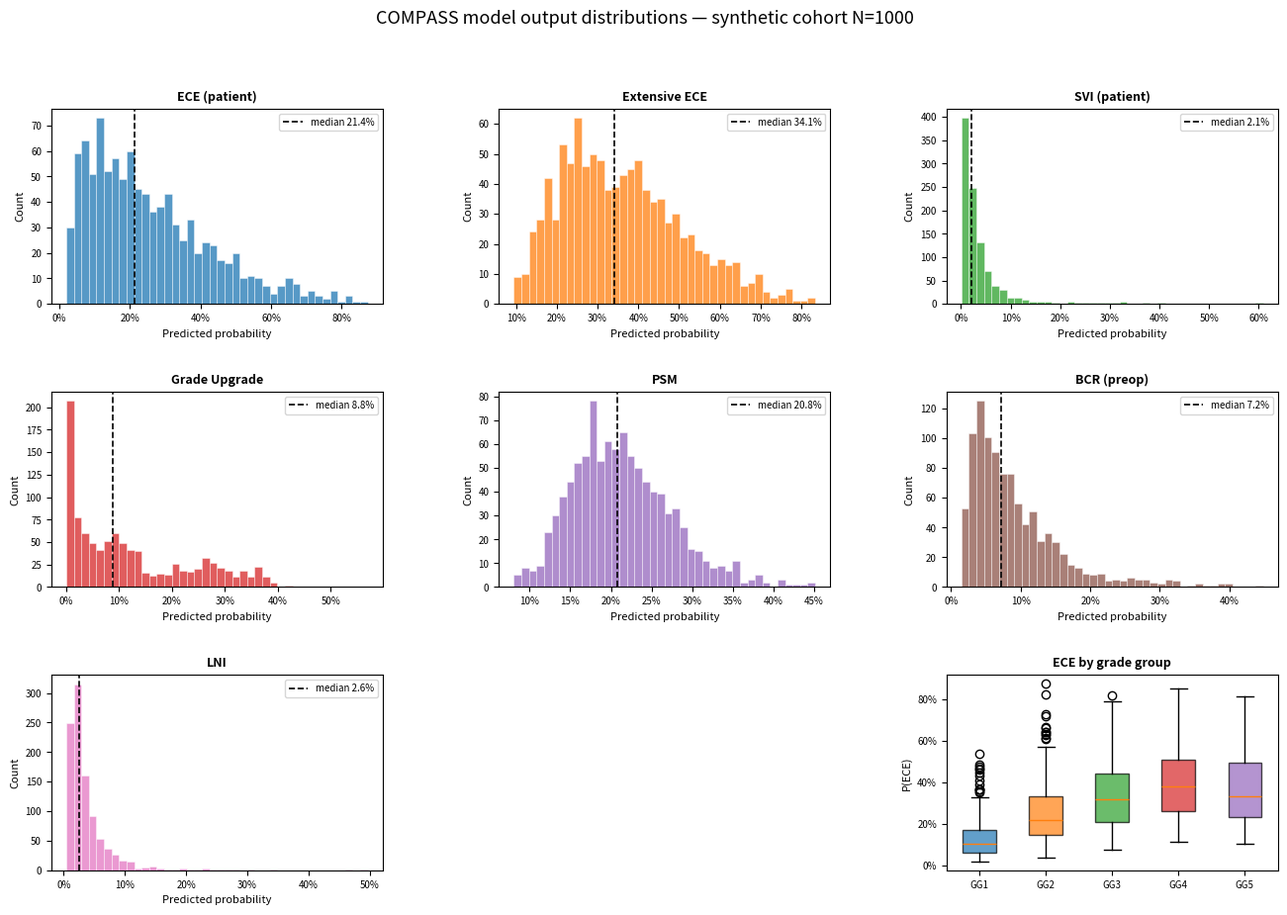

Write the Python code that produced this figure. (Note: this script raises an exception after producing the figure.)
"""
COMPASS model simulation script.
Mirrors the exact TypeScript model math from src/lib/models/ using the
same coefficients, means, and scales from weights.ts.

Since you don't have real patient data this generates a synthetic cohort
with realistic clinical distributions (based on published RARP literature)
and runs every COMPASS model on it.

Usage:
    pip install numpy pandas matplotlib scipy
    python models/simulate_compass.py

Outputs:
    - Console: per-model statistics and feature contribution table
    - Plots:   probability distributions and risk stratification (if matplotlib available)
"""

import math
import numpy as np
import pandas as pd

try:
    import matplotlib.pyplot as plt
    import matplotlib.gridspec as gridspec
    HAS_PLOT = True
except ImportError:
    HAS_PLOT = False
    print("matplotlib not installed — skipping plots. pip install matplotlib to enable.\n")

np.random.seed(42)
N = 1000  # synthetic cohort size

# ---------------------------------------------------------------------------
# Exact model math (mirrors src/lib/utils/math.ts + linearPredict in model files)
# ---------------------------------------------------------------------------

def sigmoid(x):
    return 1.0 / (1.0 + math.exp(-x))

def sigmoid_arr(x):
    return 1.0 / (1.0 + np.exp(-x))

def log_psad(psa, vol):
    psad = np.where((psa > 0) & (vol > 0), psa / vol, 0.17)
    return np.log(psad + 0.01)

def normalize_max_core_pct(mc):
    return np.where((mc > 0) & (mc <= 1), mc * 100, mc)

def linear_predict(intercept, features, vals_dict):
    """
    features: list of dicts with keys name/coeff/mean/scale
    vals_dict: {feature_name: array}
    Returns logit array.
    """
    L = np.full(N, float(intercept))
    for f in features:
        v = vals_dict.get(f["name"])
        if v is None:
            continue
        sk = f["scale"]
        if sk > 0:
            L += f["coeff"] * ((v - f["mean"]) / sk)
    return L

def feature_contributions(intercept, features, vals_dict):
    """Return per-feature mean absolute contribution for a single patient or array."""
    rows = []
    for f in features:
        v = vals_dict.get(f["name"])
        if v is None:
            continue
        sk = f["scale"]
        if sk > 0:
            contrib = f["coeff"] * ((v - f["mean"]) / sk)
            rows.append({
                "feature": f["name"],
                "coeff": f["coeff"],
                "mean_value": float(np.mean(v)),
                "mean_contribution": float(np.mean(contrib)),
                "abs_contribution": float(np.mean(np.abs(contrib))),
            })
    return sorted(rows, key=lambda r: abs(r["coeff"]), reverse=True)

# ---------------------------------------------------------------------------
# Weights — exact copy of src/lib/models/weights.ts
# ---------------------------------------------------------------------------

ECE_PATIENT = {
    "intercept": -0.7423,
    "features": [
        {"name": "log_psad",           "coeff": 0.3285, "mean": -1.6174, "scale": 0.7068},
        {"name": "grade_group_2",      "coeff": 0.4091, "mean":  0.3970, "scale": 0.4893},
        {"name": "grade_group_3",      "coeff": 0.4912, "mean":  0.2603, "scale": 0.4388},
        {"name": "grade_group_4_5",    "coeff": 0.5948, "mean":  0.2389, "scale": 0.4264},
        {"name": "max_core_pct",       "coeff": 0.2019, "mean": 51.1131, "scale": 32.2602},
        {"name": "pirads",             "coeff": 0.3922, "mean":  4.0824, "scale":  0.8493},
        {"name": "mri_epe",            "coeff": 0.1399, "mean":  0.1499, "scale":  0.3570},
        {"name": "mri_svi",            "coeff": 0.2352, "mean":  0.0428, "scale":  0.2025},
        {"name": "mus_ece",            "coeff": 0.0435, "mean":  0.1071, "scale":  0.3092},
        {"name": "psma_epe",           "coeff": 0.0062, "mean":  0.0264, "scale":  0.1602},
        {"name": "ece_concordance",    "coeff": 0.0400, "mean":  0.2834, "scale":  0.5672},
        {"name": "decipher_imputed",   "coeff": 0.2133, "mean":  0.6446, "scale":  0.1175},
        {"name": "decipher_available", "coeff": 0.4180, "mean":  0.2372, "scale":  0.4254},
    ],
}

EXTENSIVE_ECE = {
    "intercept": -0.1975,
    "features": [
        {"name": "log_psad",      "coeff":  0.3742, "mean": -1.3727, "scale":  0.7027},
        {"name": "grade_group",   "coeff":  0.0940, "mean":  3.0220, "scale":  1.1124},
        {"name": "max_core_pct",  "coeff":  0.1132, "mean": 66.4566, "scale": 27.6234},
        {"name": "pos_cores",     "coeff":  0.0391, "mean":  7.2467, "scale":  4.9687},
        {"name": "linear_extent", "coeff": -0.3013, "mean": 14.1211, "scale": 14.6296},
        {"name": "bilateral",     "coeff":  0.2486, "mean":  0.2775, "scale":  0.4478},
        {"name": "pirads",        "coeff":  0.0412, "mean":  4.3128, "scale":  1.0213},
        {"name": "mri_epe",       "coeff": -0.0677, "mean":  0.2379, "scale":  0.4258},
        {"name": "mri_svi",       "coeff":  0.2421, "mean":  0.1013, "scale":  0.3018},
        {"name": "mus_ece",       "coeff":  0.3411, "mean":  0.1806, "scale":  0.3847},
    ],
}

SVI_PATIENT = {
    "intercept": -3.189665,
    "features": [
        {"name": "log_psad",           "coeff": 0.3139, "mean": -1.6174, "scale": 0.7068},
        {"name": "grade_group_2",      "coeff": 0.7981, "mean":  0.3970, "scale": 0.4893},
        {"name": "grade_group_3",      "coeff": 0.7700, "mean":  0.2603, "scale": 0.4388},
        {"name": "grade_group_4_5",    "coeff": 0.9954, "mean":  0.2389, "scale": 0.4264},
        {"name": "max_core_pct",       "coeff": 0.3156, "mean": 51.1131, "scale": 32.2602},
        {"name": "pirads",             "coeff": 0.2892, "mean":  4.0824, "scale":  0.8493},
        {"name": "mri_epe",            "coeff": 0.0614, "mean":  0.1499, "scale":  0.3570},
        {"name": "mri_svi",            "coeff": 0.4573, "mean":  0.0428, "scale":  0.2025},
        {"name": "mus_ece",            "coeff": 0.0924, "mean":  0.1071, "scale":  0.3092},
        {"name": "psma_epe",           "coeff": 0.0492, "mean":  0.0264, "scale":  0.1602},
        {"name": "decipher_imputed",   "coeff": 0.2707, "mean":  0.6446, "scale":  0.1175},
        {"name": "decipher_available", "coeff": 0.3033, "mean":  0.2372, "scale":  0.4254},
        {"name": "positive_cores",     "coeff": 0.0324, "mean":  6.1908, "scale":  4.2325},
    ],
}

UPGRADE = {
    "intercept": -3.2302,
    "features": [
        {"name": "psad",           "coeff":  0.1976, "mean":  0.3149, "scale":  1.7167},
        {"name": "grade_group",    "coeff": -1.4920, "mean":  2.7446, "scale":  1.1419},
        {"name": "positive_cores", "coeff": -0.1070, "mean":  6.1862, "scale":  4.2345},
        {"name": "max_core_pct",   "coeff": -0.0032, "mean": 15.5193, "scale": 27.8063},
        {"name": "linear_mm",      "coeff":  0.0151, "mean":  8.5496, "scale": 11.6250},
        {"name": "pct45",          "coeff":  0.0272, "mean":  0.2437, "scale":  0.3310},
        {"name": "cribriform_bx",  "coeff":  0.0418, "mean":  0.0132, "scale":  0.1140},
        {"name": "pni_bx",         "coeff": -0.0814, "mean":  0.0362, "scale":  0.1869},
        {"name": "bilateral",      "coeff":  0.0223, "mean":  0.4679, "scale":  0.4990},
        {"name": "pirads",         "coeff":  0.2587, "mean":  4.0791, "scale":  0.8516},
        {"name": "mri_svi",        "coeff":  0.1484, "mean":  0.0428, "scale":  0.2025},
        {"name": "mus_ece",        "coeff": -0.2267, "mean":  0.1087, "scale":  0.3113},
        {"name": "suv",            "coeff":  0.0272, "mean": 16.6291, "scale": 36.1101},
        {"name": "psma_epe",       "coeff":  0.0504, "mean":  0.0264, "scale":  0.1602},
    ],
}

PSM = {
    "intercept": -1.2510,
    "features": [
        {"name": "log_psad",        "coeff":  0.2844, "mean": -1.6137, "scale": 0.7090},
        {"name": "grade_group_2",   "coeff":  0.1812, "mean":  0.3980, "scale": 0.4895},
        {"name": "grade_group_3",   "coeff":  0.1188, "mean":  0.2566, "scale": 0.4367},
        {"name": "grade_group_4_5", "coeff":  0.0400, "mean":  0.2418, "scale": 0.4282},
        {"name": "max_core_pct",    "coeff":  0.0109, "mean": 50.7988, "scale": 32.3931},
        {"name": "positive_cores",  "coeff":  0.0521, "mean":  6.1908, "scale":  4.2325},
        {"name": "pirads",          "coeff":  0.0099, "mean":  4.0773, "scale":  0.8520},
        {"name": "mri_epe",         "coeff": -0.0287, "mean":  0.1497, "scale":  0.3567},
        {"name": "mri_svi",         "coeff":  0.0542, "mean":  0.0428, "scale":  0.2023},
        {"name": "bilateral",       "coeff":  0.1002, "mean":  0.4671, "scale":  0.4989},
    ],
}

BCR_PREOP = {
    "intercept": -2.182256,
    "features": [
        {"name": "log_psad",           "coeff": 0.2346, "mean": -1.7865, "scale": 0.7740},
        {"name": "grade_group_2",      "coeff": 0.2256, "mean":  0.4328, "scale": 0.4955},
        {"name": "grade_group_3",      "coeff": 0.3019, "mean":  0.2451, "scale": 0.4302},
        {"name": "grade_group_4_5",    "coeff": 0.4495, "mean":  0.2171, "scale": 0.4123},
        {"name": "positive_cores",     "coeff": 0.0341, "mean":  6.3653, "scale": 3.7894},
        {"name": "pirads",             "coeff": 0.1757, "mean":  4.1834, "scale": 0.6965},
        {"name": "mri_svi",            "coeff": 0.1222, "mean":  0.0447, "scale": 0.2065},
        {"name": "ece_concordance",    "coeff": 0.0843, "mean":  0.1463, "scale": 0.3868},
        {"name": "decipher_imputed",   "coeff": 0.2157, "mean":  0.5528, "scale": 0.1681},
        {"name": "decipher_available", "coeff": 0.4597, "mean":  0.4185, "scale": 0.4933},
    ],
}

LNI_PLND = {
    "intercept": -3.2892,
    "features": [
        {"name": "log_psad",    "coeff": 0.5623, "mean": -1.6174, "scale": 0.7068},
        {"name": "gg_high",     "coeff": 0.4162, "mean":  0.2800, "scale": 0.4500},
        {"name": "pos_cores",   "coeff": 0.1260, "mean":  5.3000, "scale": 4.2000},
        {"name": "psma_ln_pos", "coeff": 0.5437, "mean":  0.1500, "scale": 0.3600},
    ],
}

# ---------------------------------------------------------------------------
# Synthetic cohort generation
# Distributions calibrated to published RARP series
# (Sjoberg et al. BJU Int 2018, Gandaglia et al. Eur Urol 2021)
# ---------------------------------------------------------------------------

def generate_cohort(n=N):
    rng = np.random.default_rng(42)

    # Grade group — multinomial: GG1 30%, GG2 35%, GG3 15%, GG4 12%, GG5 8%
    gg = rng.choice([1, 2, 3, 4, 5], size=n, p=[0.30, 0.35, 0.15, 0.12, 0.08])

    # PSA (ng/mL) — log-normal, median ~8
    psa = np.exp(rng.normal(2.1, 0.6, n))
    psa = np.clip(psa, 0.5, 100.0)

    # Prostate volume (mL) — log-normal, median ~45
    vol = np.exp(rng.normal(3.8, 0.5, n))
    vol = np.clip(vol, 10.0, 200.0)

    # Positive cores (1–12)
    cores = rng.integers(1, 13, size=n)

    # Max core % positive (5–100%)
    max_core_pct = rng.uniform(5, 100, n)

    # Linear extent of cancer (mm)
    linear_mm = rng.uniform(2, 40, n)

    # PI-RADS (2–5)
    pirads = rng.choice([2, 3, 4, 5], size=n, p=[0.10, 0.20, 0.40, 0.30])

    # Binary imaging flags — correlated with grade/PSA
    high_risk = ((gg >= 3) | (psa > 15)).astype(float)
    mri_epe  = (rng.random(n) < 0.10 + 0.15 * high_risk).astype(float)
    mri_svi  = (rng.random(n) < 0.03 + 0.08 * high_risk).astype(float)
    mus_ece  = (rng.random(n) < 0.08 + 0.12 * high_risk).astype(float)
    psma_epe = (rng.random(n) < 0.04 + 0.08 * high_risk).astype(float)
    psma_ln  = (rng.random(n) < 0.02 + 0.07 * high_risk).astype(float)
    bilateral = (rng.random(n) < 0.35 + 0.15 * high_risk).astype(float)

    # Decipher score (0–1) — only available for ~25% of cohort
    dec_avail = (rng.random(n) < 0.25).astype(float)
    dec_score = np.clip(rng.normal(0.45, 0.20, n), 0, 1)
    dec_imp   = np.where(dec_avail, dec_score, 0.521)  # mean-imputed when missing

    # PSMA SUV (0 = not done)
    psma_done = (rng.random(n) < 0.15).astype(float)
    suv = np.where(psma_done, np.clip(rng.normal(8, 4, n), 0, 40), 0.0)

    # Upgrade-specific features
    psad  = psa / vol
    pct45 = np.clip(rng.beta(2, 5, n), 0, 1)
    cribriform_bx = (rng.random(n) < 0.05 + 0.08 * (gg >= 4)).astype(float)
    pni_bx        = (rng.random(n) < 0.03 + 0.05 * (gg >= 3)).astype(float)

    return pd.DataFrame({
        "psa": psa, "vol": vol, "gg": gg, "cores": cores,
        "max_core_pct": max_core_pct, "linear_mm": linear_mm,
        "pirads": pirads, "mri_epe": mri_epe, "mri_svi": mri_svi,
        "mus_ece": mus_ece, "psma_epe": psma_epe, "psma_ln": psma_ln,
        "bilateral": bilateral, "dec_avail": dec_avail, "dec_imp": dec_imp,
        "suv": suv, "psad": psad, "pct45": pct45,
        "cribriform_bx": cribriform_bx, "pni_bx": pni_bx,
    })

# ---------------------------------------------------------------------------
# Feature-vector builders (mirror each model's vals[] in TypeScript)
# ---------------------------------------------------------------------------

def build_ece_patient(df):
    lp    = log_psad(df.psa.values, df.vol.values)
    mc    = normalize_max_core_pct(df.max_core_pct.values)
    gg2   = (df.gg == 2).astype(float).values
    gg3   = (df.gg == 3).astype(float).values
    gg45  = (df.gg >= 4).astype(float).values
    conc  = df.mri_epe.values + df.mus_ece.values + df.psma_epe.values
    return {
        "log_psad": lp, "grade_group_2": gg2, "grade_group_3": gg3,
        "grade_group_4_5": gg45, "max_core_pct": mc,
        "pirads": np.maximum(df.pirads.values, 2),
        "mri_epe": df.mri_epe.values, "mri_svi": df.mri_svi.values,
        "mus_ece": df.mus_ece.values, "psma_epe": df.psma_epe.values,
        "ece_concordance": conc, "decipher_imputed": df.dec_imp.values,
        "decipher_available": df.dec_avail.values,
    }

def build_extensive_ece(df):
    lp = log_psad(df.psa.values, df.vol.values)
    mc = normalize_max_core_pct(df.max_core_pct.values)
    return {
        "log_psad": lp, "grade_group": df.gg.values.astype(float),
        "max_core_pct": mc, "pos_cores": df.cores.values.astype(float),
        "linear_extent": df.linear_mm.values,
        "bilateral": df.bilateral.values,
        "pirads": np.maximum(df.pirads.values, 2),
        "mri_epe": df.mri_epe.values, "mri_svi": df.mri_svi.values,
        "mus_ece": df.mus_ece.values,
    }

def build_svi_patient(df):
    lp   = log_psad(df.psa.values, df.vol.values)
    mc   = normalize_max_core_pct(df.max_core_pct.values)
    gg2  = (df.gg == 2).astype(float).values
    gg3  = (df.gg == 3).astype(float).values
    gg45 = (df.gg >= 4).astype(float).values
    return {
        "log_psad": lp, "grade_group_2": gg2, "grade_group_3": gg3,
        "grade_group_4_5": gg45, "max_core_pct": mc,
        "pirads": np.maximum(df.pirads.values, 2),
        "mri_epe": df.mri_epe.values, "mri_svi": df.mri_svi.values,
        "mus_ece": df.mus_ece.values, "psma_epe": df.psma_epe.values,
        "decipher_imputed": df.dec_imp.values,
        "decipher_available": df.dec_avail.values,
        "positive_cores": df.cores.values.astype(float),
    }

def build_upgrade(df):
    return {
        "psad": df.psad.values, "grade_group": df.gg.values.astype(float),
        "positive_cores": df.cores.values.astype(float),
        "max_core_pct": df.max_core_pct.values,
        "linear_mm": df.linear_mm.values, "pct45": df.pct45.values,
        "cribriform_bx": df.cribriform_bx.values, "pni_bx": df.pni_bx.values,
        "bilateral": df.bilateral.values,
        "pirads": np.maximum(df.pirads.values, 2),
        "mri_svi": df.mri_svi.values, "mus_ece": df.mus_ece.values,
        "suv": df.suv.values, "psma_epe": df.psma_epe.values,
    }

def build_psm(df):
    lp   = log_psad(df.psa.values, df.vol.values)
    mc   = normalize_max_core_pct(df.max_core_pct.values)
    gg2  = (df.gg == 2).astype(float).values
    gg3  = (df.gg == 3).astype(float).values
    gg45 = (df.gg >= 4).astype(float).values
    return {
        "log_psad": lp, "grade_group_2": gg2, "grade_group_3": gg3,
        "grade_group_4_5": gg45, "max_core_pct": mc,
        "positive_cores": df.cores.values.astype(float),
        "pirads": np.maximum(df.pirads.values, 2),
        "mri_epe": df.mri_epe.values, "mri_svi": df.mri_svi.values,
        "bilateral": df.bilateral.values,
    }

def build_bcr(df):
    lp   = log_psad(df.psa.values, df.vol.values)
    gg2  = (df.gg == 2).astype(float).values
    gg3  = (df.gg == 3).astype(float).values
    gg45 = (df.gg >= 4).astype(float).values
    conc = df.mri_epe.values + df.mus_ece.values + df.psma_epe.values
    return {
        "log_psad": lp, "grade_group_2": gg2, "grade_group_3": gg3,
        "grade_group_4_5": gg45,
        "positive_cores": df.cores.values.astype(float),
        "pirads": np.maximum(df.pirads.values, 2),
        "mri_svi": df.mri_svi.values, "ece_concordance": conc,
        "decipher_imputed": df.dec_imp.values,
        "decipher_available": df.dec_avail.values,
    }

def build_lni(df):
    lp = log_psad(df.psa.values, df.vol.values)
    return {
        "log_psad": lp,
        "gg_high": (df.gg >= 4).astype(float).values,
        "pos_cores": df.cores.values.astype(float),
        "psma_ln_pos": df.psma_ln.values,
    }

# ---------------------------------------------------------------------------
# Run all models
# ---------------------------------------------------------------------------

MODELS = [
    ("ECE (patient)",    ECE_PATIENT,    build_ece_patient,    (0.02, 0.92)),
    ("Extensive ECE",    EXTENSIVE_ECE,  build_extensive_ece,  (0.0,  1.0 )),
    ("SVI (patient)",    SVI_PATIENT,    build_svi_patient,    (0.0,  1.0 )),
    ("Grade Upgrade",    UPGRADE,        build_upgrade,        (0.0,  1.0 )),
    ("PSM",              PSM,            build_psm,            (0.0,  1.0 )),
    ("BCR (preop)",      BCR_PREOP,      build_bcr,            (0.0,  1.0 )),
    ("LNI",              LNI_PLND,       build_lni,            (0.0,  1.0 )),
]

def run_models(df):
    results = {}
    for name, weights, builder, (lo, hi) in MODELS:
        vals = builder(df)
        # upgrade: GG < 1 returns 0.05 (mirror TypeScript guard)
        if name == "Grade Upgrade":
            L = linear_predict(weights["intercept"], weights["features"], vals)
            probs = sigmoid_arr(L)
            probs = np.where(df.gg.values < 1, 0.05, probs)
        else:
            L = linear_predict(weights["intercept"], weights["features"], vals)
            probs = sigmoid_arr(L)
        probs = np.clip(probs, lo, hi)
        results[name] = probs
    return pd.DataFrame(results)

def print_summary(preds, df):
    print("\n" + "=" * 72)
    print(f"  COMPASS MODEL SIMULATION — synthetic cohort N={N}")
    print("=" * 72)

    print("\n── Cohort characteristics ──────────────────────────────────────────")
    print(f"  PSA (ng/mL)       median {df.psa.median():.1f}  IQR {df.psa.quantile(0.25):.1f}–{df.psa.quantile(0.75):.1f}")
    print(f"  Volume (mL)       median {df.vol.median():.0f}  IQR {df.vol.quantile(0.25):.0f}–{df.vol.quantile(0.75):.0f}")
    gg_counts = df.gg.value_counts().sort_index()
    print(f"  Grade group dist  {dict(gg_counts.items())}")
    print(f"  PI-RADS 4–5       {(df.pirads >= 4).mean()*100:.0f}%")
    print(f"  MRI EPE pos       {df.mri_epe.mean()*100:.0f}%   MRI SVI pos {df.mri_svi.mean()*100:.0f}%")
    print(f"  Decipher avail    {df.dec_avail.mean()*100:.0f}%")

    print("\n── Model output distributions ──────────────────────────────────────")
    print(f"  {'Model':<20} {'Mean':>6} {'Median':>8} {'p25':>6} {'p75':>6}  {'<10%':>5} {'10-30%':>7} {'>30%':>5}")
    print(f"  {'-'*20} {'-'*6} {'-'*8} {'-'*6} {'-'*6}  {'-'*5} {'-'*7} {'-'*5}")
    for col in preds.columns:
        v = preds[col].values
        lo_pct = (v < 0.10).mean() * 100
        mid_pct = ((v >= 0.10) & (v < 0.30)).mean() * 100
        hi_pct = (v >= 0.30).mean() * 100
        print(f"  {col:<20} {v.mean():6.1%} {np.median(v):8.1%} {np.percentile(v,25):6.1%} {np.percentile(v,75):6.1%}  {lo_pct:4.0f}% {mid_pct:6.0f}%  {hi_pct:4.0f}%")

    print("\n── Feature contributions (|coeff × (x-mean)/scale|) ───────────────")
    model_builders = {
        "ECE (patient)": (ECE_PATIENT, build_ece_patient),
        "SVI (patient)": (SVI_PATIENT, build_svi_patient),
        "Grade Upgrade": (UPGRADE,     build_upgrade),
        "BCR (preop)":   (BCR_PREOP,   build_bcr),
        "LNI":           (LNI_PLND,    build_lni),
    }
    for mname, (weights, builder) in model_builders.items():
        vals = builder(df)
        contribs = feature_contributions(weights["intercept"], weights["features"], vals)
        print(f"\n  {mname}  (intercept {weights['intercept']:+.4f})")
        print(f"    {'Feature':<25} {'coeff':>7} {'mean_val':>10} {'mean_contrib':>13} {'|contrib|':>10}")
        for r in contribs:
            print(f"    {r['feature']:<25} {r['coeff']:>+7.4f} {r['mean_value']:>10.3f} {r['mean_contribution']:>+13.4f} {r['abs_contribution']:>10.4f}")

    # Risk stratification by grade group
    print("\n── ECE risk by grade group (mean predicted probability) ────────────")
    df2 = df.copy()
    df2["ece"] = preds["ECE (patient)"].values
    df2["svi"] = preds["SVI (patient)"].values
    df2["lni"] = preds["LNI"].values
    grp = df2.groupby("gg")[["ece", "svi", "lni"]].mean()
    grp.index.name = "GG"
    print(grp.to_string(float_format=lambda x: f"{x:.1%}"))

# ---------------------------------------------------------------------------
# Plots
# ---------------------------------------------------------------------------

def make_plots(preds, df):
    fig = plt.figure(figsize=(16, 10))
    fig.suptitle(f"COMPASS model output distributions — synthetic cohort N={N}", fontsize=13, y=0.98)
    gs = gridspec.GridSpec(3, 3, figure=fig, hspace=0.45, wspace=0.35)

    colors = plt.cm.tab10.colors
    model_names = list(preds.columns)

    for idx, col in enumerate(model_names):
        ax = fig.add_subplot(gs[idx // 3, idx % 3])
        v = preds[col].values
        ax.hist(v, bins=40, color=colors[idx % 10], alpha=0.75, edgecolor="white", linewidth=0.4)
        ax.axvline(np.median(v), color="black", linestyle="--", linewidth=1.2, label=f"median {np.median(v):.1%}")
        ax.set_title(col, fontsize=9, fontweight="bold")
        ax.set_xlabel("Predicted probability", fontsize=8)
        ax.set_ylabel("Count", fontsize=8)
        ax.tick_params(labelsize=7)
        ax.legend(fontsize=7)
        ax.xaxis.set_major_formatter(plt.FuncFormatter(lambda x, _: f"{x:.0%}"))

    # Last panel: ECE by grade group box
    ax = fig.add_subplot(gs[2, 2])
    df2 = df.copy()
    df2["ece"] = preds["ECE (patient)"].values
    groups = [df2.loc[df2.gg == g, "ece"].values for g in [1, 2, 3, 4, 5]]
    bp = ax.boxplot(groups, patch_artist=True, labels=["GG1", "GG2", "GG3", "GG4", "GG5"])
    for patch, color in zip(bp["boxes"], colors):
        patch.set_facecolor(color)
        patch.set_alpha(0.7)
    ax.set_title("ECE by grade group", fontsize=9, fontweight="bold")
    ax.set_ylabel("P(ECE)", fontsize=8)
    ax.tick_params(labelsize=7)
    ax.yaxis.set_major_formatter(plt.FuncFormatter(lambda x, _: f"{x:.0%}"))

    plt.savefig("models/compass_simulation.png", dpi=150, bbox_inches="tight")
    print("\n  Plot saved → models/compass_simulation.png")
    plt.show()

# ---------------------------------------------------------------------------
# Main
# ---------------------------------------------------------------------------

if __name__ == "__main__":
    print("Generating synthetic cohort...")
    df = generate_cohort(N)

    print("Running COMPASS models...")
    preds = run_models(df)

    print_summary(preds, df)

    if HAS_PLOT:
        make_plots(preds, df)
    else:
        print("\nInstall matplotlib to generate plots:  pip install matplotlib")
